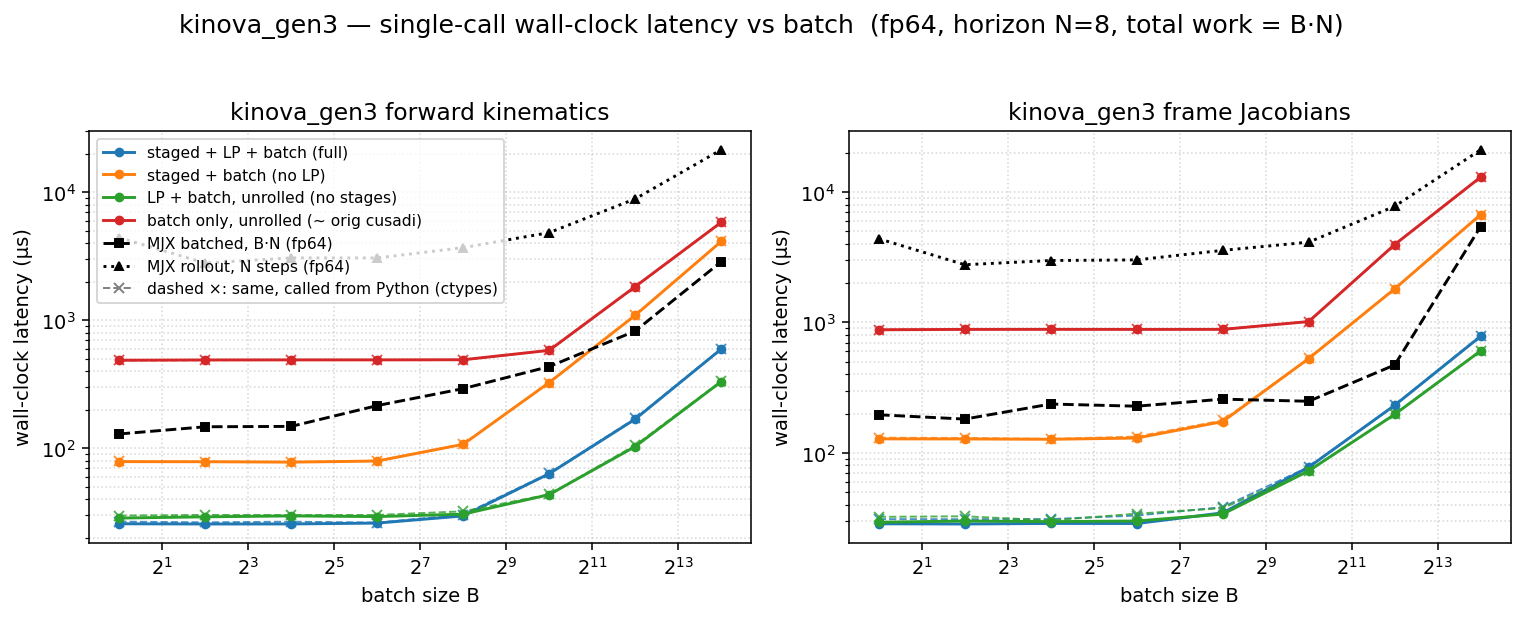

The data file committed next to this chart (first rows):
dtype, func, config, batch, n_stages, grid_blocks, latency_us, wall_us
f64, fk, full, 1, 8, 8, 14.4, 25.73
f64, fk, staged, 1, 8, 8, 66.5, 78.69
f64, fk, lp, 1, 1, 1, 17.41, 28.51
f64, fk, batch, 1, 1, 1, 475.1, 487.3
f64, fk, full, 4, 8, 32, 14.34, 25.63
f64, fk, staged, 4, 8, 32, 66.37, 78.54
f64, fk, lp, 4, 1, 4, 17.6, 29.16
f64, fk, batch, 4, 1, 4, 477.2, 489.8
f64, fk, full, 16, 8, 128, 14.34, 25.65
f64, fk, staged, 16, 8, 128, 65.54, 77.97
f64, fk, lp, 16, 1, 16, 18.3, 29.64
f64, fk, batch, 16, 1, 16, 477.4, 490.4
f64, fk, full, 64, 8, 512, 15.04, 26.05
f64, fk, staged, 64, 8, 512, 67.68, 79.5
f64, fk, lp, 64, 1, 64, 18.43, 29.28
f64, fk, batch, 64, 1, 64, 478.2, 490.5
f64, fk, full, 256, 8, 2048, 18.43, 29.63
f64, fk, staged, 256, 8, 2048, 95.49, 107.4
f64, fk, lp, 256, 1, 256, 19.49, 30.6
f64, fk, batch, 256, 1, 256, 479.2, 491.6
f64, fk, full, 1024, 8, 8192, 51.2, 63.3
f64, fk, staged, 1024, 8, 8192, 314.4, 326.4
f64, fk, lp, 1024, 1, 1024, 31.65, 43.46
f64, fk, batch, 1024, 1, 1024, 569.6, 582.2
f64, fk, full, 4096, 8, 32768, 156.7, 168.9
f64, fk, staged, 4096, 8, 32768, 1081, 1094
f64, fk, lp, 4096, 1, 4096, 91.14, 103.2
f64, fk, batch, 4096, 1, 4096, 1819, 1831
f64, fk, full, 16384, 8, 131072, 581.9, 595.3
f64, fk, staged, 16384, 8, 131072, 4108, 4124
f64, fk, lp, 16384, 1, 16384, 318.5, 331.4
f64, fk, batch, 16384, 1, 16384, 5800, 5818
f64, fkjac, full, 1, 8, 8, 17.34, 28.47
f64, fkjac, staged, 1, 8, 8, 115.7, 127.7
f64, fkjac, lp, 1, 1, 1, 18.24, 29.24
f64, fkjac, batch, 1, 1, 1, 866.3, 878.7
f64, fkjac, full, 4, 8, 32, 17.28, 28.37
f64, fkjac, staged, 4, 8, 32, 115.4, 127.6
f64, fkjac, lp, 4, 1, 4, 18.43, 29.92
f64, fkjac, batch, 4, 1, 4, 871.6, 884.4
f64, fkjac, full, 16, 8, 128, 17.41, 28.65
f64, fkjac, staged, 16, 8, 128, 114.7, 126.8
f64, fkjac, lp, 16, 1, 16, 18.43, 29.58
f64, fkjac, batch, 16, 1, 16, 872.4, 885.2
f64, fkjac, full, 64, 8, 512, 17.41, 28.62
f64, fkjac, staged, 64, 8, 512, 117.8, 129.6
f64, fkjac, lp, 64, 1, 64, 18.43, 29.91
f64, fkjac, batch, 64, 1, 64, 872.2, 884.5
f64, fkjac, full, 256, 8, 2048, 23.26, 34.55
f64, fkjac, staged, 256, 8, 2048, 161.7, 173.5
f64, fkjac, lp, 256, 1, 256, 22.53, 33.78
f64, fkjac, batch, 256, 1, 256, 872.4, 884.9
f64, fkjac, full, 1024, 8, 8192, 65.54, 77.39
f64, fkjac, staged, 1024, 8, 8192, 515.8, 528
f64, fkjac, lp, 1024, 1, 1024, 60.42, 72.58
f64, fkjac, batch, 1024, 1, 1024, 1004, 1016
f64, fkjac, full, 4096, 8, 32768, 219, 231.2
f64, fkjac, staged, 4096, 8, 32768, 1798, 1812
f64, fkjac, lp, 4096, 1, 4096, 184.3, 196.8
f64, fkjac, batch, 4096, 1, 4096, 3943, 3960
... 4 more rows
